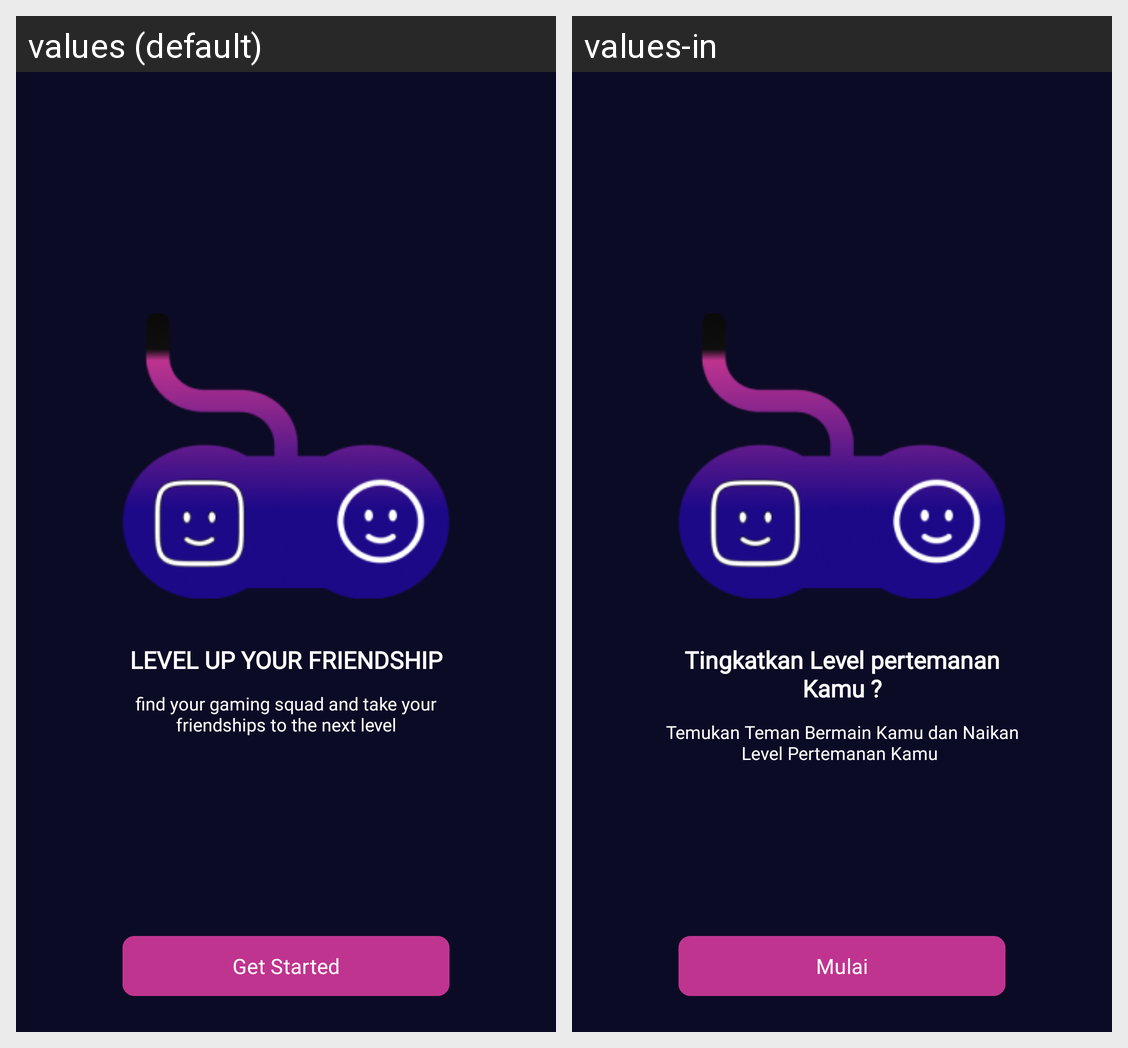

For this localized Android screen grid, give each drawn string resource with its value in every locale shown.
Android screen res/layout/fragment_started_two.xml rendered under 2 locales, left to right: values (default), values-in. Device: Nexus 5 (rendered at 1080×1920; each locale shown at half size, 540×960, under a caption strip naming it); theme Theme.GameFriends.
Strings drawn on this screen, with the default value and each locale's value (text and hints the layout hard-codes, and strings that could not be matched under every locale, appear in the picture but are not listed):

level_up_your_friendship
  values: LEVEL UP YOUR FRIENDSHIP
  values-in: Tingkatkan Level pertemanan Kamu ?

find_your_gaming_squad_and_take_your_friendships_to_the_next_level
  values: find your gaming squad and take your friendships to the next level
  values-in: Temukan Teman Bermain Kamu dan Naikan Level Pertemanan Kamu 

get_started
  values: Get Started
  values-in: Mulai
